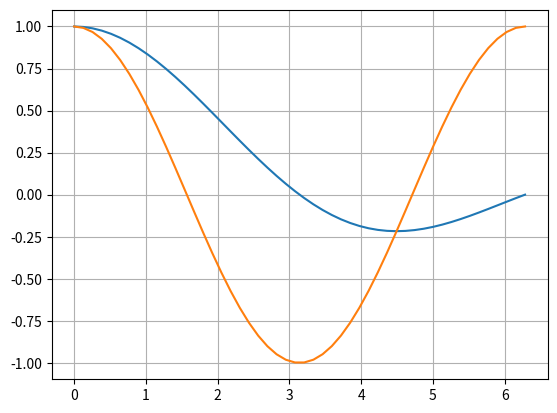

Source code (Python):
#!/usr/bin/env python
# coding: utf-8

# In[1]:


import numpy as np
from matplotlib import pyplot
get_ipython().run_line_magic('matplotlib', 'inline')

x = np.linspace(1E-3, 2 * np.pi)

pyplot.plot(x, np.sin(x) / x)
pyplot.plot(x, np.cos(x))
pyplot.grid()

